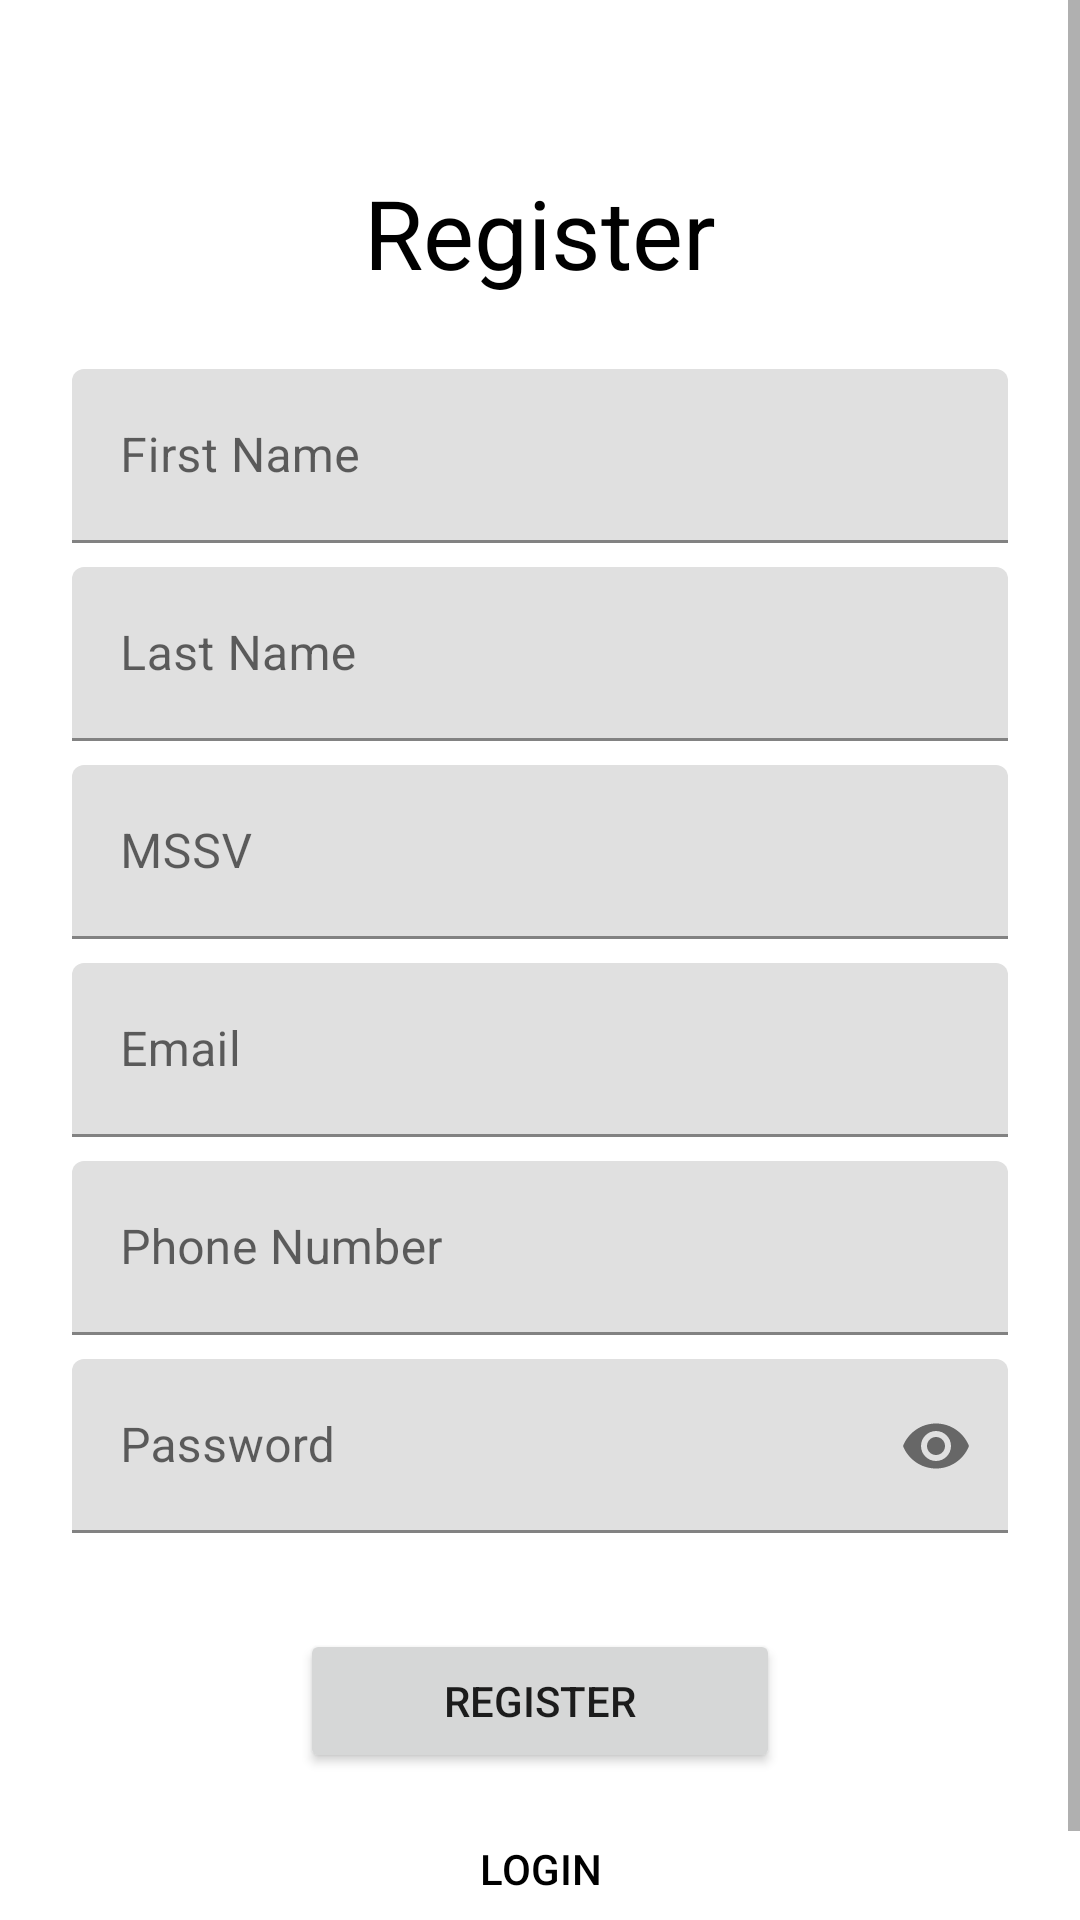

Here is an Android app screen rendered from its layout file. Give the layout XML and the strings, colors and styles it references.
<!-- AndroidManifest.xml: activity theme Theme.AppTheme -->
<!-- res/layout/activity_register.xml -->
<?xml version="1.0" encoding="utf-8"?>
<androidx.constraintlayout.widget.ConstraintLayout xmlns:android="http://schemas.android.com/apk/res/android"
    xmlns:app="http://schemas.android.com/apk/res-auto"
    xmlns:tools="http://schemas.android.com/tools"
    android:layout_width="match_parent"
    android:layout_height="match_parent"
    android:background="@color/white"
    android:orientation="vertical">

    <ScrollView
        android:layout_width="match_parent"
        android:layout_height="match_parent"
        android:fillViewport="true">

        <androidx.constraintlayout.widget.ConstraintLayout
            android:layout_width="match_parent"
            android:layout_height="wrap_content"
            android:padding="24dp">

            <TextView
                android:id="@+id/registerHardcoreText"
                android:layout_width="wrap_content"
                android:layout_height="wrap_content"
                android:layout_marginTop="32dp"
                android:text="@string/register"
                android:textColor="@color/black"
                android:textSize="32sp"
                app:layout_constraintEnd_toEndOf="parent"
                app:layout_constraintStart_toStartOf="parent"
                app:layout_constraintTop_toTopOf="parent" />

            <com.google.android.material.textfield.TextInputLayout
                android:id="@+id/firstName_layout"
                android:layout_width="match_parent"
                android:layout_height="wrap_content"
                android:layout_marginTop="24dp"
                app:layout_constraintTop_toBottomOf="@+id/registerHardcoreText">

                <com.google.android.material.textfield.TextInputEditText
                    android:id="@+id/register_input_firstName"
                    android:layout_width="match_parent"
                    android:layout_height="58dp"
                    android:hint="@string/first_name"
                    android:inputType="text" />
            </com.google.android.material.textfield.TextInputLayout>

            <com.google.android.material.textfield.TextInputLayout
                android:id="@+id/lastName_layout"
                android:layout_width="match_parent"
                android:layout_height="wrap_content"
                android:layout_marginTop="8dp"
                app:layout_constraintTop_toBottomOf="@+id/firstName_layout">

                <com.google.android.material.textfield.TextInputEditText
                    android:id="@+id/register_input_lastName"
                    android:layout_width="match_parent"
                    android:layout_height="58dp"
                    android:hint="@string/last_name"
                    android:inputType="text" />
            </com.google.android.material.textfield.TextInputLayout>

            <com.google.android.material.textfield.TextInputLayout
                android:id="@+id/mssv_layout"
                android:layout_width="match_parent"
                android:layout_height="wrap_content"
                android:layout_marginTop="8dp"
                app:layout_constraintTop_toBottomOf="@+id/lastName_layout">

                <com.google.android.material.textfield.TextInputEditText
                    android:id="@+id/register_input_refId"
                    android:layout_width="match_parent"
                    android:layout_height="58dp"
                    android:hint="@string/mssv"
                    android:inputType="text" />
            </com.google.android.material.textfield.TextInputLayout>

            <com.google.android.material.textfield.TextInputLayout
                android:id="@+id/email_layout"
                android:layout_width="match_parent"
                android:layout_height="wrap_content"
                android:layout_marginTop="8dp"
                app:layout_constraintTop_toBottomOf="@+id/mssv_layout">

                <com.google.android.material.textfield.TextInputEditText
                    android:id="@+id/register_input_email"
                    android:layout_width="match_parent"
                    android:layout_height="58dp"
                    android:hint="@string/email"
                    android:inputType="textEmailAddress" />
            </com.google.android.material.textfield.TextInputLayout>

            <com.google.android.material.textfield.TextInputLayout
                android:id="@+id/phoneNumber_layout"
                android:layout_width="match_parent"
                android:layout_height="wrap_content"
                android:layout_marginTop="8dp"
                app:layout_constraintTop_toBottomOf="@+id/email_layout">

                <com.google.android.material.textfield.TextInputEditText
                    android:id="@+id/register_input_phoneNumber"
                    android:layout_width="match_parent"
                    android:layout_height="58dp"
                    android:hint="@string/phone_number"
                    android:inputType="phone" />
            </com.google.android.material.textfield.TextInputLayout>

            <com.google.android.material.textfield.TextInputLayout
                android:id="@+id/password_layout"
                android:layout_width="match_parent"
                android:layout_height="wrap_content"
                android:layout_marginTop="8dp"
                app:layout_constraintTop_toBottomOf="@+id/phoneNumber_layout"
                app:passwordToggleEnabled="true">

                <com.google.android.material.textfield.TextInputEditText
                    android:id="@+id/register_input_password"
                    android:layout_width="match_parent"
                    android:layout_height="58dp"
                    android:hint="@string/password"
                    android:inputType="textPassword" />
            </com.google.android.material.textfield.TextInputLayout>

            <Button
                android:id="@+id/register_btn_register"
                android:layout_width="160dp"
                android:layout_height="48dp"
                android:layout_marginTop="32dp"
                android:text="@string/register"
                app:layout_constraintEnd_toEndOf="parent"
                app:layout_constraintStart_toStartOf="parent"
                app:layout_constraintTop_toBottomOf="@+id/password_layout" />

            <Button
                android:id="@+id/register_btn_login"
                android:layout_width="160dp"
                android:layout_height="48dp"
                android:layout_marginTop="8dp"
                android:background="@drawable/no_border_button"
                android:text="@string/login"
                android:textColor="@color/black"
                app:layout_constraintEnd_toEndOf="parent"
                app:layout_constraintStart_toStartOf="parent"
                app:layout_constraintTop_toBottomOf="@+id/register_btn_register" />

        </androidx.constraintlayout.widget.ConstraintLayout>
    </ScrollView>

</androidx.constraintlayout.widget.ConstraintLayout>
<!-- resources referenced by this layout -->
<resources>
  <color name="black">#000000</color>
  <color name="white">#FFFFFF</color>
  <!-- drawable no_border_button (drawable) -->
  <?xml version="1.0" encoding="utf-8"?>
  <selector xmlns:android="http://schemas.android.com/apk/res/android">
      <item>
          <shape android:shape="rectangle">
              <solid android:color="@android:color/transparent" />
              <corners android:radius="0dp" />
              <stroke android:width="0dp" android:color="@android:color/transparent" />
          </shape>
      </item>
  </selector>
  <string name="email">Email</string>
  <string name="first_name">First Name</string>
  <string name="last_name">Last Name</string>
  <string name="login">Login</string>
  <string name="mssv">MSSV</string>
  <string name="password">Password</string>
  <string name="phone_number">Phone Number</string>
  <string name="register">Register</string>
  <style name="Theme.AppTheme" parent="Theme.MaterialComponents.Light.NoActionBar">
          <item name="android:windowActionBar">false</item>
          <item name="android:windowNoTitle">true</item>
      </style>
</resources>
